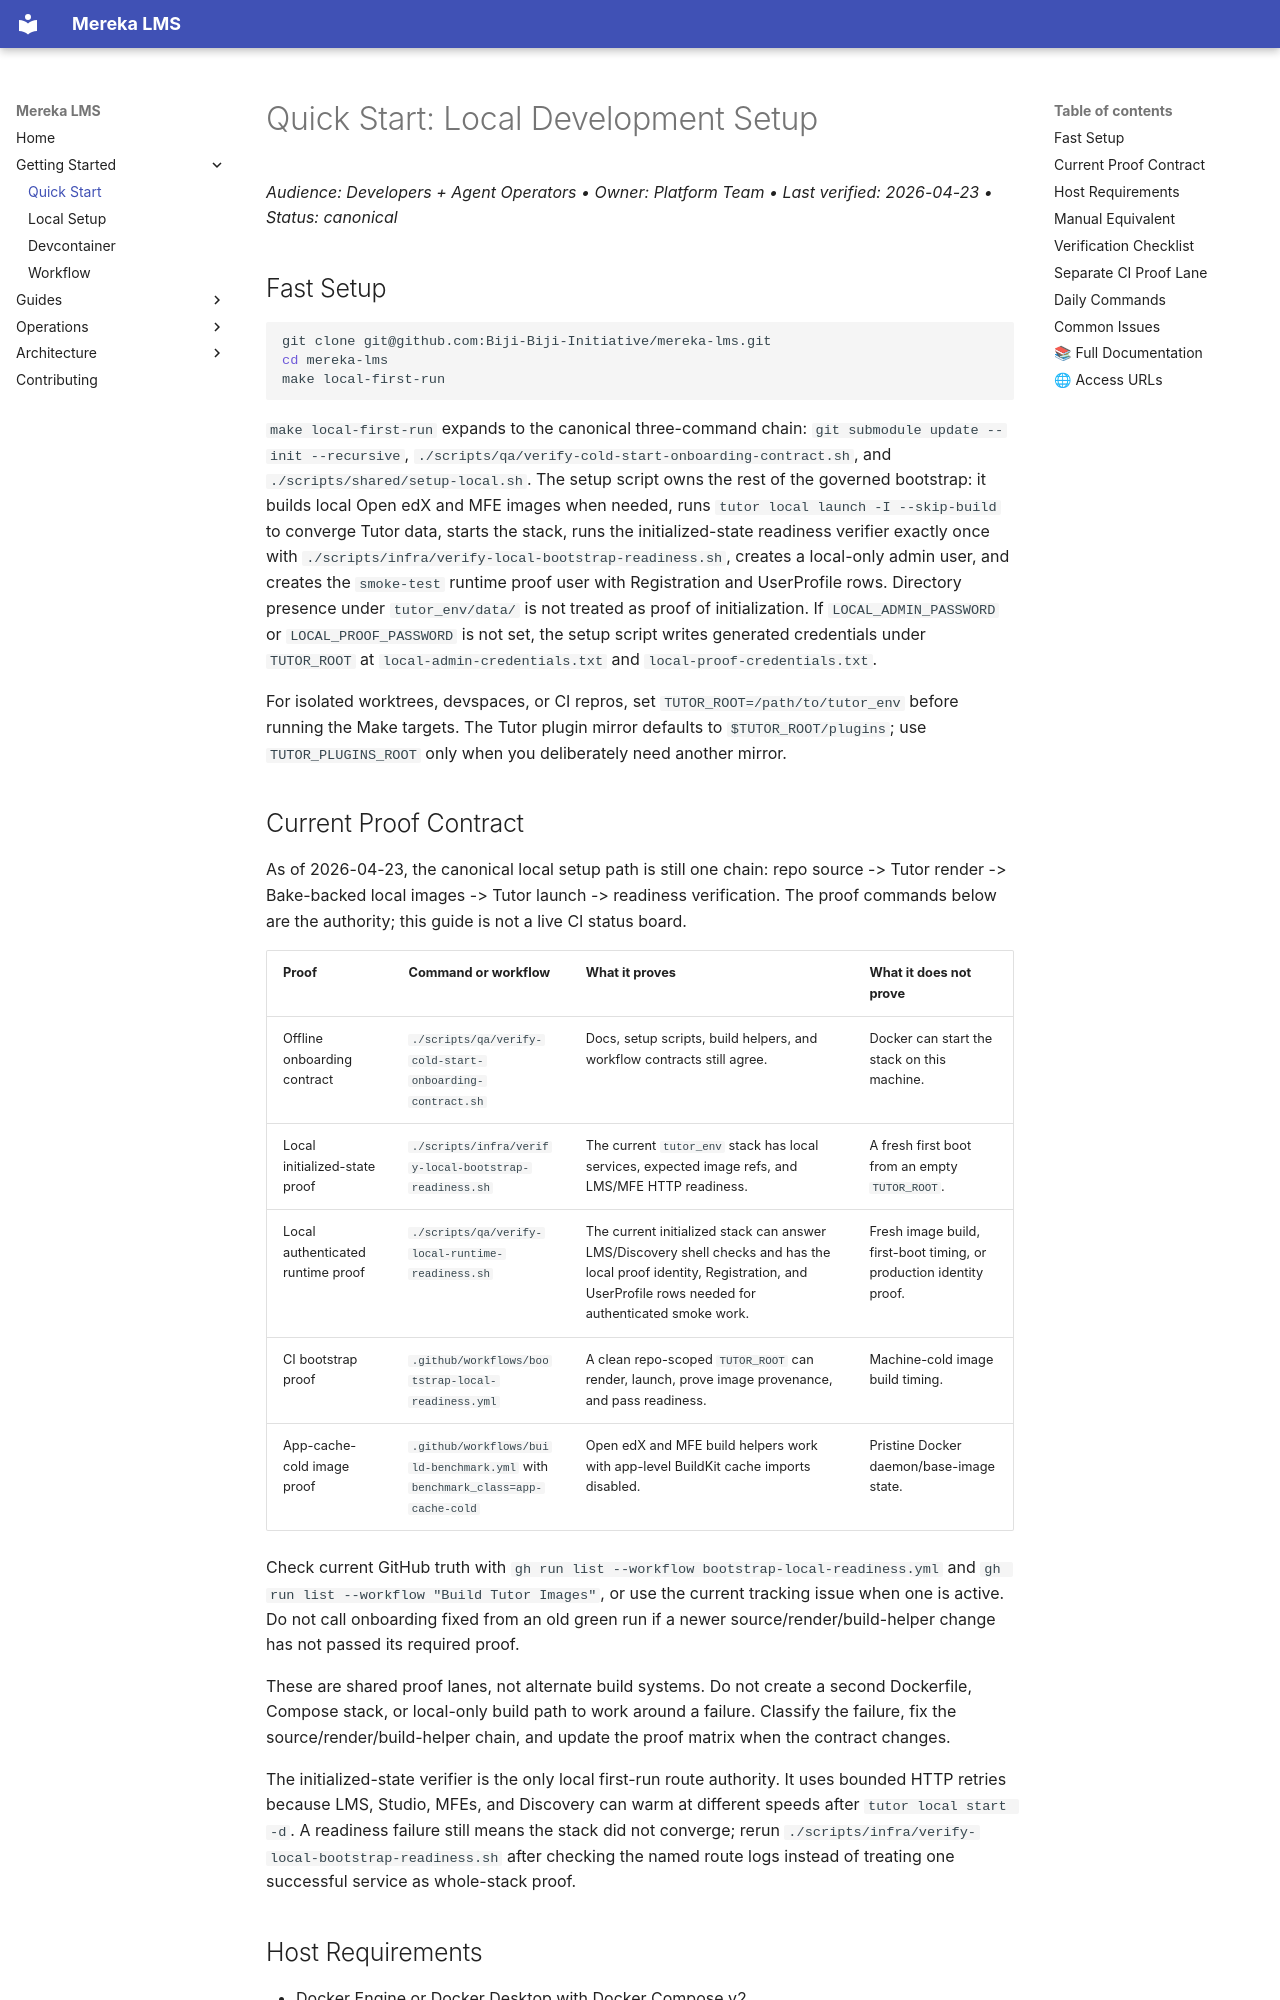

repository: lifeofgurpreet/mereka-lms-prototype · page: guides/onboarding/QUICK_START_LOCAL/index.html · generator: mkdocs

# Quick Start: Local Development Setup
_Audience: Developers + Agent Operators • Owner: Platform Team • Last verified: 2026-04-23 • Status: canonical_

## Fast Setup

```bash
git clone git@github.com:Biji-Biji-Initiative/mereka-lms.git
cd mereka-lms
make local-first-run
```

`make local-first-run` expands to the canonical three-command chain: `git submodule update --init --recursive`, `./scripts/qa/verify-cold-start-onboarding-contract.sh`, and `./scripts/shared/setup-local.sh`. The setup script owns the rest of the governed bootstrap: it builds local Open edX and MFE images when needed, runs `tutor local launch -I --skip-build` to converge Tutor data, starts the stack, runs the initialized-state readiness verifier exactly once with `./scripts/infra/verify-local-bootstrap-readiness.sh`, creates a local-only admin user, and creates the `smoke-test` runtime proof user with Registration and UserProfile rows. Directory presence under `tutor_env/data/` is not treated as proof of initialization. If `LOCAL_ADMIN_PASSWORD` or `LOCAL_PROOF_PASSWORD` is not set, the setup script writes generated credentials under `TUTOR_ROOT` at `local-admin-credentials.txt` and `local-proof-credentials.txt`.

For isolated worktrees, devspaces, or CI repros, set `TUTOR_ROOT=/path/to/tutor_env` before running the Make targets. The Tutor plugin mirror defaults to `$TUTOR_ROOT/plugins`; use `TUTOR_PLUGINS_ROOT` only when you deliberately need another mirror.
